Labelled photos from "Children Dataset", an image-classification folder in KaiserTrelles/Cardiac-Decision-Support-System-IoMT-AI-DDS. The possible labels are: AFIB, AVNRT, AVRT, atrial paced, normal, PJC, preexcitated PAC, ventricular paced.

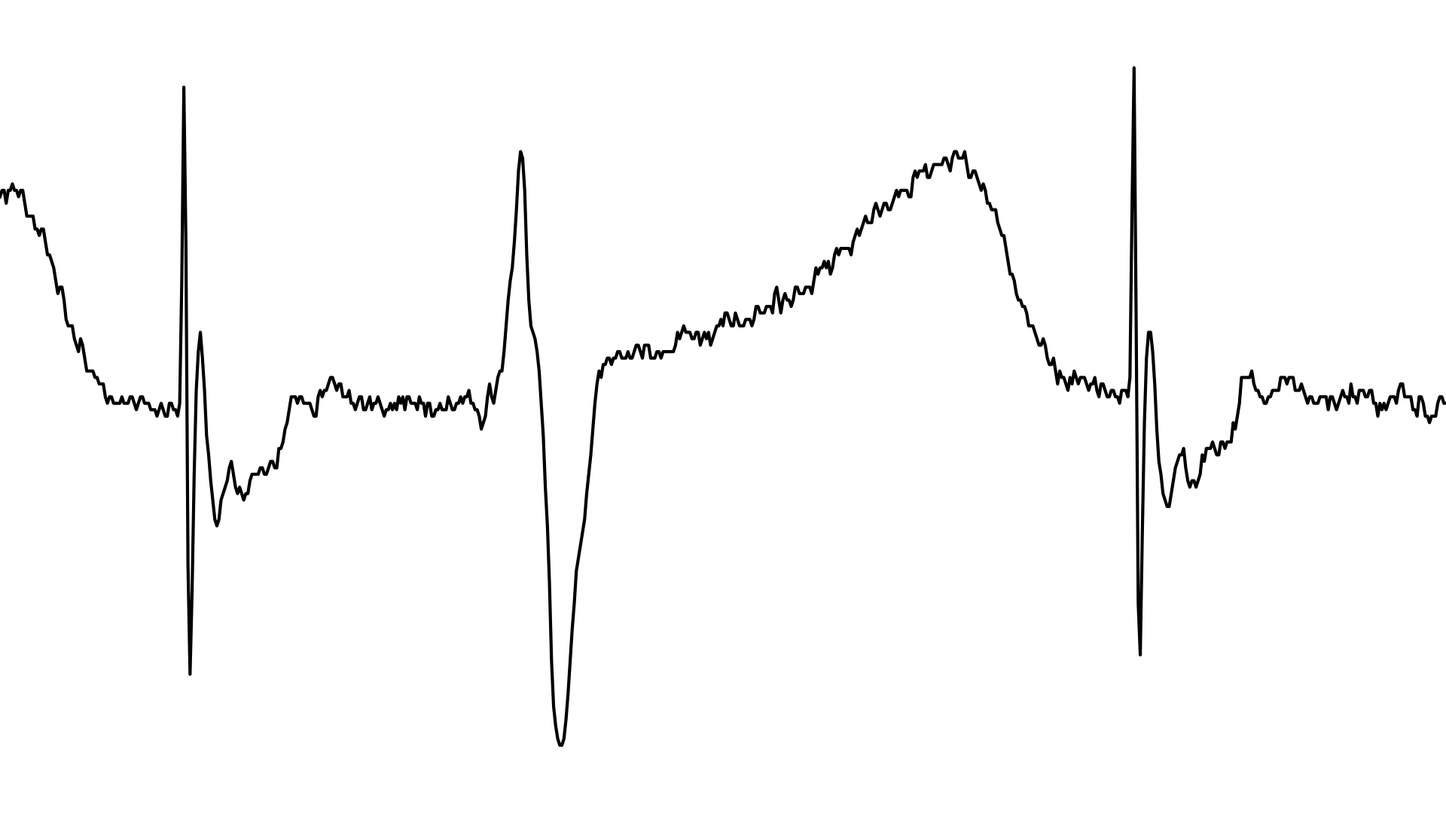
Label: atrial paced

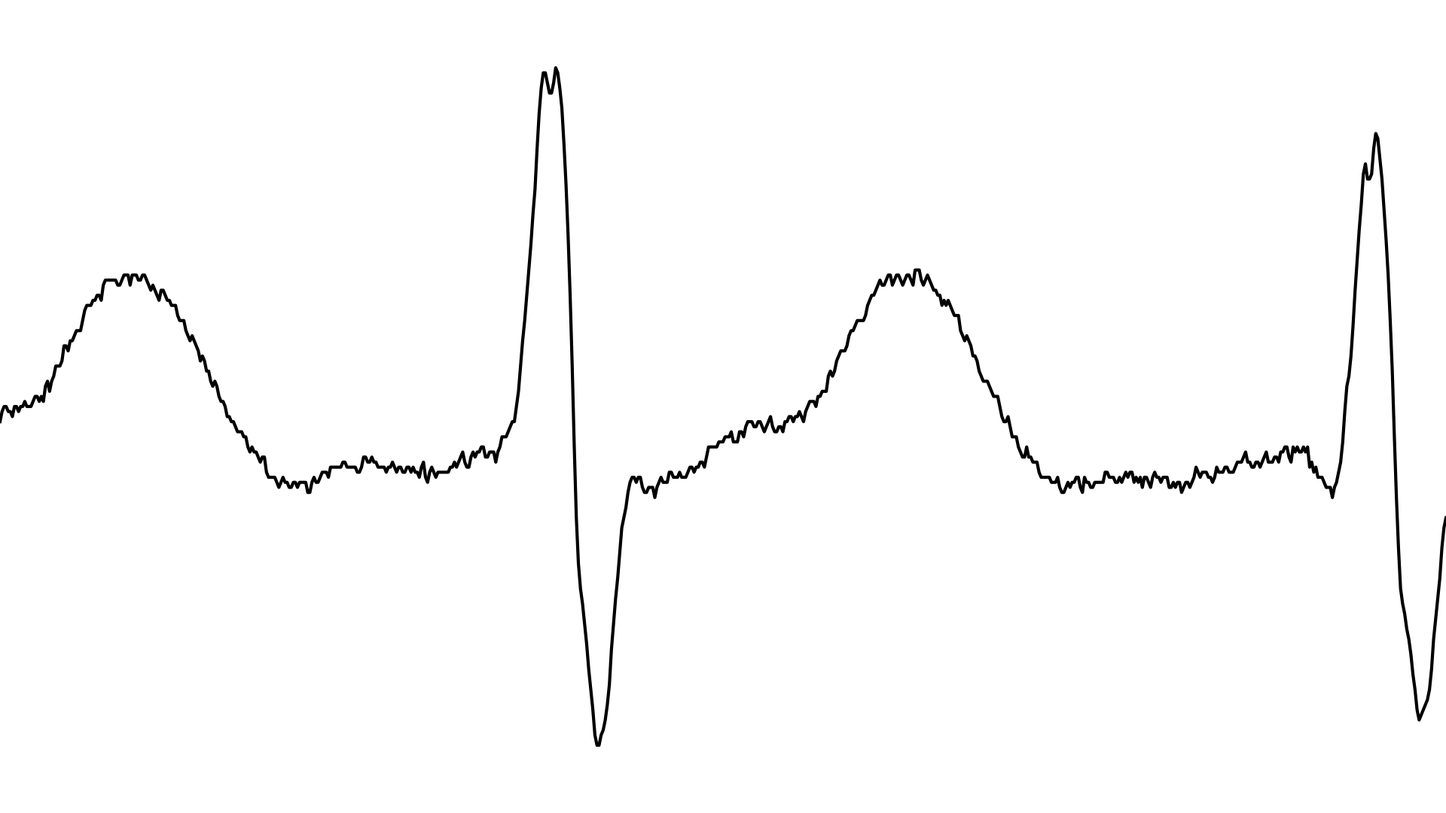
Label: AFIB

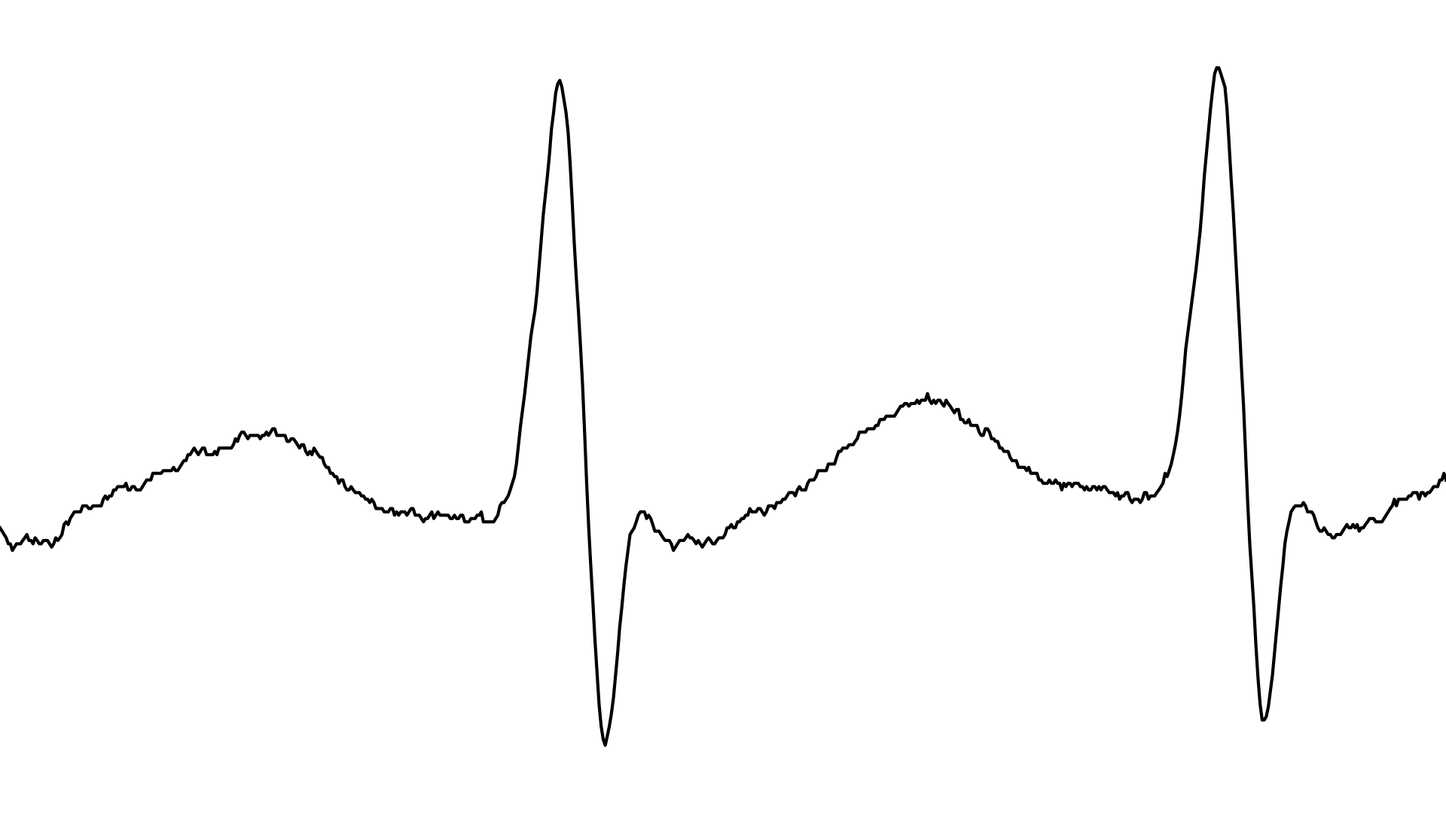
Label: AVNRT

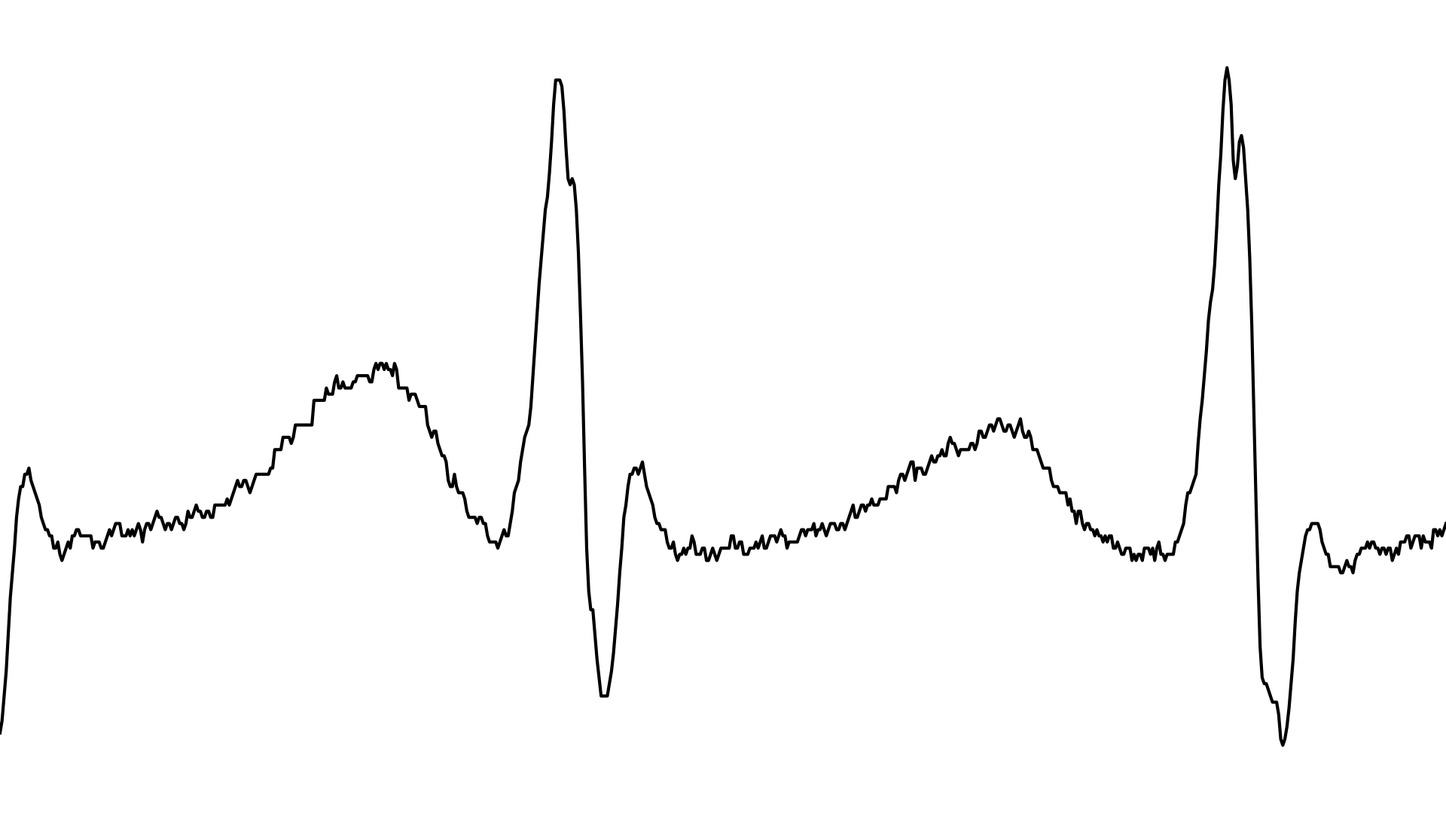
Label: PJC

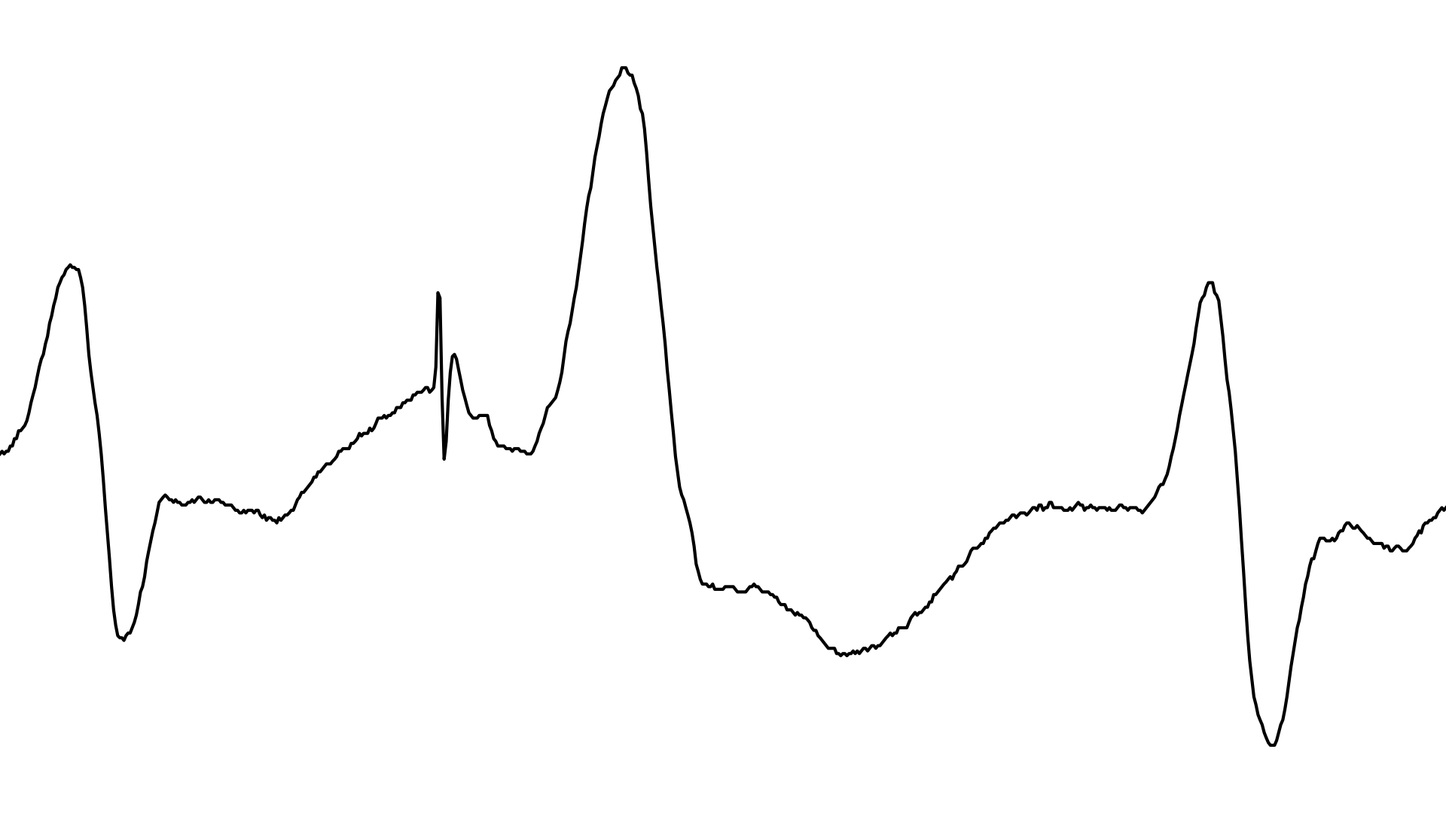
Label: ventricular paced

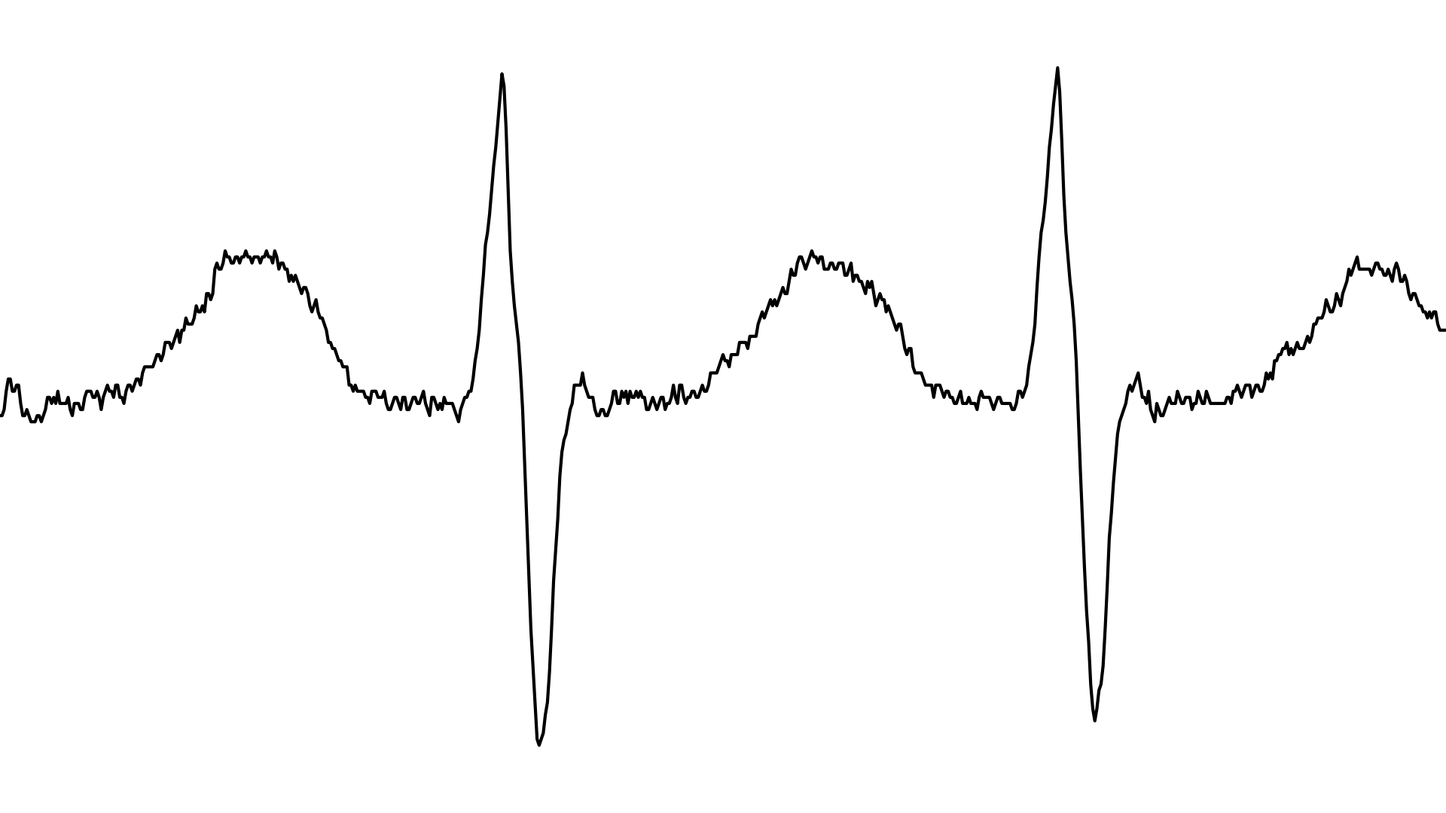
Label: AVRT
